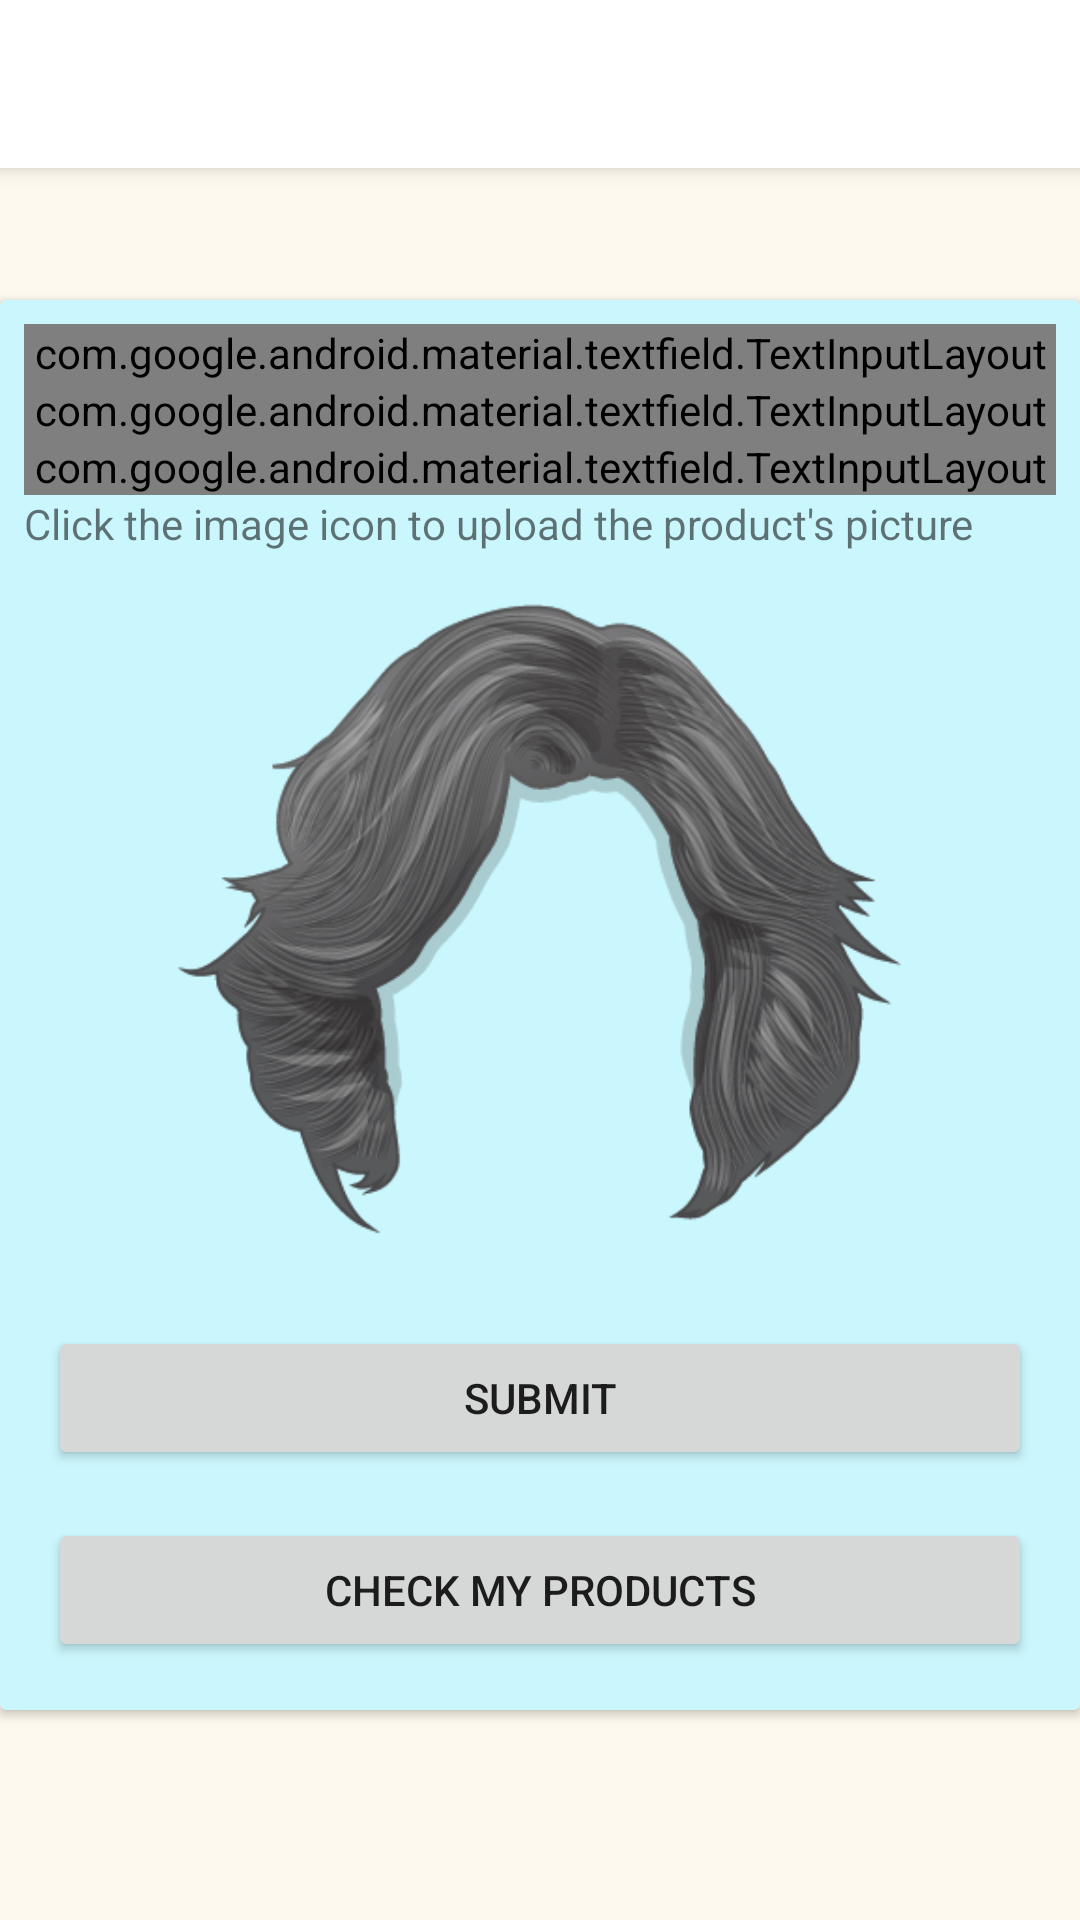

The Android layout XML behind this screen, and the referenced resources:
<!-- AndroidManifest.xml: application theme AppTheme -->
<!-- res/layout/activity_sell_product.xml -->
<?xml version="1.0" encoding="utf-8"?>
<layout xmlns:android="http://schemas.android.com/apk/res/android"
    xmlns:app="http://schemas.android.com/apk/res-auto"
    xmlns:tools="http://schemas.android.com/tools">

    <data>

    </data>

    <androidx.coordinatorlayout.widget.CoordinatorLayout
        android:layout_width="match_parent"
        android:layout_height="match_parent"
        android:id="@+id/main_layout"
        tools:context=".ui.register.RegisterActivity">

        <com.google.android.material.appbar.AppBarLayout
            android:layout_width="match_parent"
            android:layout_height="wrap_content"
            android:background="@android:color/white"
            android:id="@+id/app_bar"
            android:theme="@style/ThemeOverlay.MaterialComponents.Light">

            <androidx.appcompat.widget.Toolbar
                android:id="@+id/sell_samaki_toolbar"
                android:layout_width="match_parent"
                android:layout_height="wrap_content"
                android:elevation="2dp"
                android:minHeight="?attr/actionBarSize"
                android:theme="?attr/actionBarTheme" />

        </com.google.android.material.appbar.AppBarLayout>

        <include layout="@layout/content_sell_product"
            android:id="@+id/content_sell_samaki_ref"/>

    </androidx.coordinatorlayout.widget.CoordinatorLayout>
</layout>
<!-- res/layout/content_sell_product.xml (included above) -->
<?xml version="1.0" encoding="utf-8"?>
<LinearLayout
    xmlns:android="http://schemas.android.com/apk/res/android"
    xmlns:app="http://schemas.android.com/apk/res-auto"
    xmlns:tools="http://schemas.android.com/tools"
    android:layout_width="match_parent"
    android:orientation="vertical"
    android:background="@color/colorAccent"
    android:layout_height="match_parent">

    <androidx.cardview.widget.CardView
        android:layout_width="match_parent"
        android:layout_height="wrap_content"
        android:elevation="20dp"
        android:backgroundTint="@color/teal_color"
        android:layout_marginTop="100dp"
        android:padding="@dimen/eight_dips"
        app:layout_constraintEnd_toEndOf="parent"
        app:layout_constraintStart_toStartOf="parent"
        app:layout_constraintTop_toTopOf="parent">

        <LinearLayout
            android:layout_width="match_parent"
            android:layout_height="match_parent"
            android:layout_margin="@dimen/eight_dips"
            android:orientation="vertical">

            <com.google.android.material.textfield.TextInputLayout
                android:id="@+id/name_text_input"
                style="@style/Widget.MaterialComponents.TextInputLayout.OutlinedBox"
                android:layout_width="match_parent"
                android:layout_height="wrap_content">

                <com.google.android.material.textfield.TextInputEditText
                    android:id="@+id/ref_fish_name"
                    android:layout_width="match_parent"
                    android:layout_height="wrap_content"
                    android:layout_marginTop="24dp"
                    android:textColor="@color/grey_text"
                    android:ems="10"
                    android:hint="@string/fish_name"
                    android:inputType="textPersonName" />
            </com.google.android.material.textfield.TextInputLayout>

            <com.google.android.material.textfield.TextInputLayout
                android:id="@+id/email_text_input"
                style="@style/Widget.MaterialComponents.TextInputLayout.OutlinedBox"
                android:layout_width="match_parent"
                android:layout_height="wrap_content">

                <com.google.android.material.textfield.TextInputEditText
                    android:id="@+id/ref_fish_price"
                    android:layout_width="match_parent"
                    android:layout_height="54dp"
                    android:textColor="@color/grey_text"
                    android:layout_marginTop="4dp"
                    android:hint="@string/fish_price"
                    android:inputType="number"
                    android:maxLines="1" />
            </com.google.android.material.textfield.TextInputLayout>

            <com.google.android.material.textfield.TextInputLayout
                android:id="@+id/phone_text_input"
                style="@style/Widget.MaterialComponents.TextInputLayout.OutlinedBox"
                android:layout_width="match_parent"
                android:layout_height="wrap_content">

                <com.google.android.material.textfield.TextInputEditText
                    android:id="@+id/ref_fish_quantity"
                    android:layout_width="match_parent"
                    android:layout_height="wrap_content"
                    android:textColor="@color/grey_text"
                    android:hint="@string/quantity"
                    android:inputType="number"
                    android:maxLines="1" />
            </com.google.android.material.textfield.TextInputLayout>

            <TextView
                android:layout_width="match_parent"
                android:layout_height="wrap_content"
                android:text="@string/upload_image"/>
            <ImageView
                android:layout_width="match_parent"
                android:layout_height="250dp"
                android:src="@drawable/avatar"
                android:onClick="selectImage"
                android:id="@+id/upload_image"/>

            <Button
                android:id="@+id/send_request_btn"
                android:layout_width="match_parent"
                android:layout_height="wrap_content"
                android:layout_margin="@dimen/eight_dips"
                android:onClick="submitButton"
                android:fadingEdge="vertical"
                android:text="@string/submit"
                android:textAlignment="center" />

            <Button
                android:id="@+id/check_my_products_btn"
                android:layout_width="match_parent"
                android:layout_height="wrap_content"
                android:layout_margin="@dimen/eight_dips"
                android:onClick="checkMyProducts"
                android:fadingEdge="vertical"
                android:text="@string/check_my_products"
                android:textAlignment="center" />



        </LinearLayout>
    </androidx.cardview.widget.CardView>

</LinearLayout>
<!-- resources referenced by this layout -->
<resources>
  <color name="colorAccent">#fef9ef</color>
  <color name="grey_text">#4c4c4d</color>
  <color name="teal_color">#CAF7FD</color>
  <dimen name="eight_dips">8dp</dimen>
  <!-- drawable avatar: png bitmap (drawable, 50909 bytes) -->
  <string name="check_my_products">Check My Products</string>
  <string name="fish_name">Product Name</string>
  <string name="fish_price">BestLady Price</string>
  <string name="quantity">Quantity</string>
  <string name="submit">Submit</string>
  <string name="upload_image">Click the image icon to upload the product\'s picture</string>
  <style name="AppTheme" parent="Theme.AppCompat.Light.DarkActionBar">
          
          <item name="colorPrimary">@color/colorPrimary</item>
          <item name="colorPrimaryDark">@color/colorPrimaryDark</item>
          <item name="colorAccent">@color/grey_text</item>
      </style>
  <color name="colorPrimary">#E73B94</color>
  <color name="colorPrimaryDark">#f156ab</color>
</resources>
